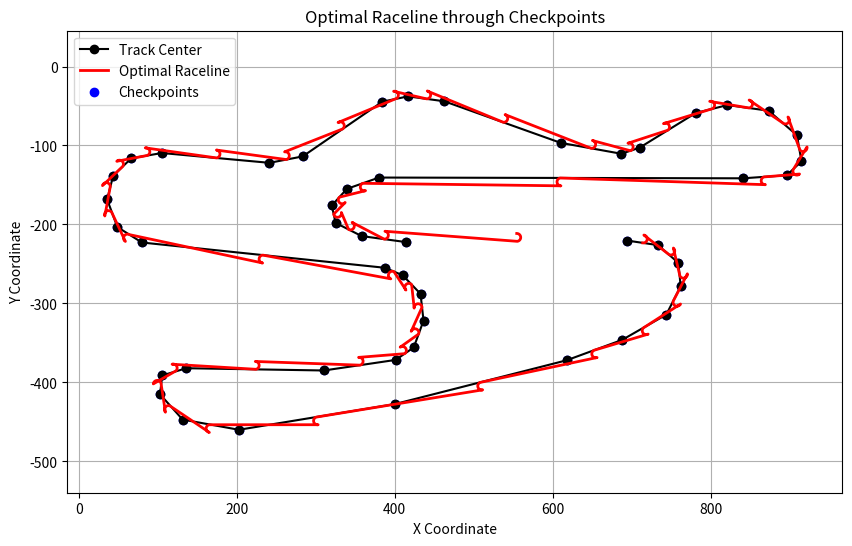

Python code for this plot:
import numpy as np
import matplotlib.pyplot as plt

def compute_optimal_raceline(checkpoints, track_width):
    raceline = []
    num_checkpoints = len(checkpoints)

    # Loop through each segment defined by checkpoints
    for i in range(num_checkpoints):
        p1 = np.array(checkpoints[i])
        p2 = np.array(checkpoints[(i + 1) % num_checkpoints])
        
        # Compute the direction vector from p1 to p2
        direction = p2 - p1
        distance = np.linalg.norm(direction)
        
        if distance == 0:
            continue  # Skip overlapping points
        
        # Normalize the direction vector
        direction /= distance
        
        # Perpendicular direction for the outer edge of the track
        perpendicular = np.array([-direction[1], direction[0]])
        
        # Calculate the outer points for the arc
        outer_p1 = p1 + (track_width / 2) * perpendicular
        outer_p2 = p2 + (track_width / 2) * perpendicular
        
        # Compute the center of the arc
        mid_point = (outer_p1 + outer_p2) / 2
        radius = track_width / 2
        angle = np.arctan2(direction[1], direction[0])

        # Calculate the angle for the arc
        arc_points = 50  # Number of points to represent the arc
        angles = np.linspace(angle - np.pi/2, angle + np.pi/2, arc_points)
        
        # Generate points for the arc
        arc_x = mid_point[0] + radius * np.cos(angles)
        arc_y = mid_point[1] + radius * np.sin(angles)

        raceline.extend(zip(arc_x, arc_y))

    return np.array(raceline)

def plot_raceline(checkpoints, raceline):
    plt.figure(figsize=(10, 6))

    # Plot the track (middle line)
    checkpoints = np.array(checkpoints)
    plt.plot(checkpoints[:, 0], checkpoints[:, 1], 'ko-', label='Track Center')

    # Plot the raceline
    plt.plot(raceline[:, 0], raceline[:, 1], 'r-', linewidth=2, label='Optimal Raceline')

    # Mark the checkpoints
    plt.scatter(checkpoints[:, 0], checkpoints[:, 1], color='blue', label='Checkpoints')

    plt.title('Optimal Raceline through Checkpoints')
    plt.xlabel('X Coordinate')
    plt.ylabel('Y Coordinate')
    plt.axis('equal')
    plt.grid()
    plt.legend()
    plt.show()

# Example usage:
checkpoints = [
    (694.59796, -220.4221),
    (733.31953, -226.15862),
    (759.13391, -248.62669),
    (762.00217, -278.26542),
    (743.8365, -314.11872),
    (687.90535, -346.14767),
    (617.63288, -371.96205),
    (400.12285, -427.41516),
    (202.69067, -459.92215),
    (131.46211, -447.01496),
    (102.77946, -414.98601),
    (105.64773, -391.08381),
    (136.24255, -382.00098),
    (310.25057, -384.86924),
    (401.07893, -371.48401),
    (424.02505, -355.70855),
    (436.45419, -321.76743),
    (432.62984, -287.8263),
    (410.16177, -264.40215),
    (387.6937, -254.84127),
    (79.833352, -222.81232),
    (48.76049, -203.21251),
    (35.853302, -168.3153),
    (43.502006, -138.19852),
    (66.448119, -116.2085),
    (105.16968, -109.51588),
    (241.41223, -121.94503),
    (283.4801, -113.81828),
    (384.34739, -44.501896),
    (416.85439, -37.80928),
    (462.74661, -44.023852),
    (609.9841700000001, -96.608695),
    (686.9492600000001, -110.47197),
    (709.8953700000001, -102.82327),
    (781.1239300000001, -58.843217),
    (821.2796300000001, -48.804293),
    (873.3864300000001, -55.974953),
    (909.2397300000001, -87.047814),
    (914.9762600000001, -120.03285),
    (896.3325400000001, -137.72048),
    (840.8794300000001, -141.54483),
    (380.0450000000001, -140.58874),
    (339.4112600000001, -154.93007),
    (320.2894900000001, -175.964),
    (325.0699300000001, -197.95403),
    (358.05497, -214.68557),
    (414.46417, -222.33427),
]  # Sample checkpoints
track_width = 10  # Width of the track

raceline = compute_optimal_raceline(checkpoints, track_width)
plot_raceline(checkpoints, raceline)
